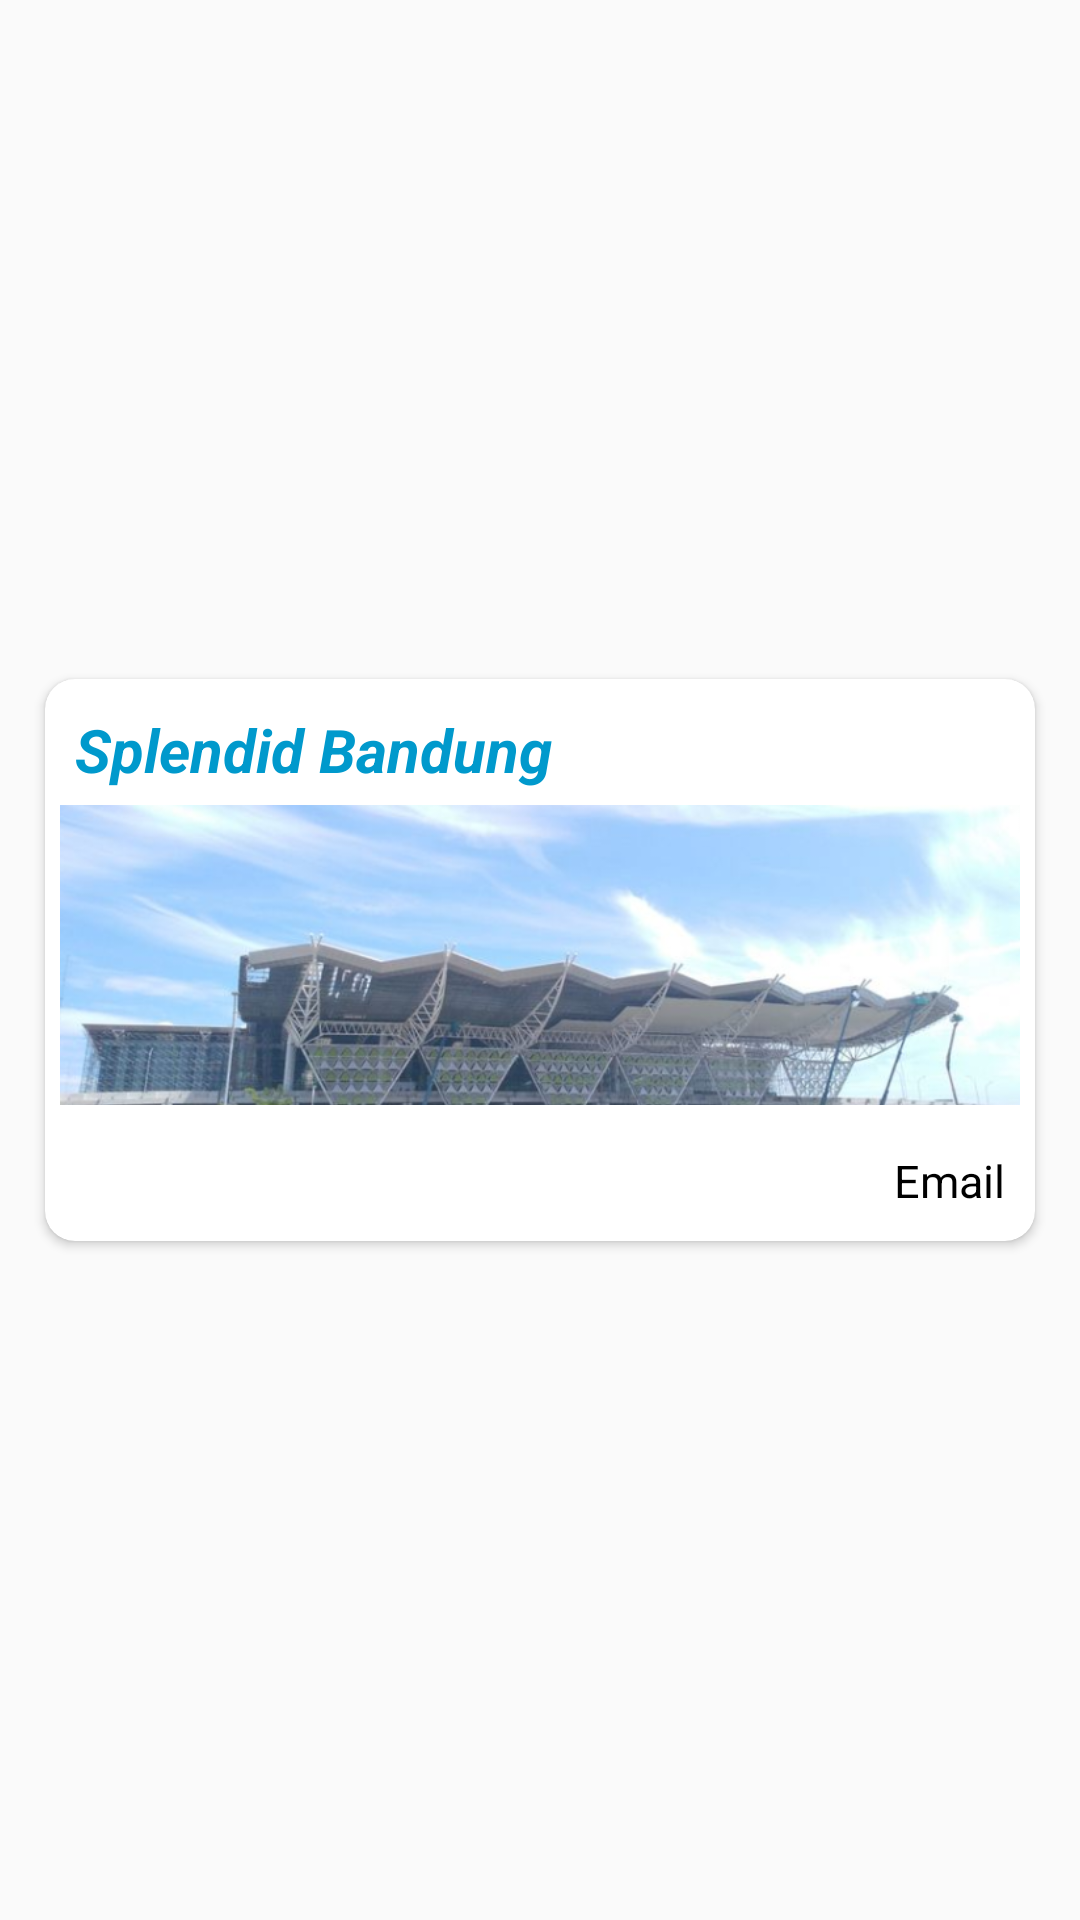

Android layout source for this screen:
<!-- AndroidManifest.xml: application theme AppTheme -->
<!-- res/layout/adaptor_item.xml -->
<?xml version="1.0" encoding="utf-8"?>
<LinearLayout xmlns:android="http://schemas.android.com/apk/res/android"
    xmlns:card_view="http://schemas.android.com/apk/res-auto"
    android:layout_width="match_parent"
    android:layout_height="wrap_content"
    xmlns:tools="http://schemas.android.com/tools"
    tools:context=".Bandara.ListBandara">

    
    <android.support.v7.widget.CardView
        android:id="@+id/card_view"
        android:layout_gravity="center"
        android:layout_width="fill_parent"
        android:layout_height="wrap_content"
        android:layout_margin="15dp"
        card_view:cardCornerRadius="10dp"
        android:onClick="toDetails">
        <LinearLayout
            android:padding="5dp"
            android:orientation="vertical"
            android:layout_width="fill_parent"
            android:layout_height="fill_parent">
            <TextView
                android:padding="5dp"
                android:textStyle="bold|italic"
                android:textColor="@android:color/holo_blue_dark"
                android:textSize="20dp"
                android:text="@string/app_name"
                android:id="@+id/text_name"
                android:layout_width="wrap_content"
                android:layout_height="wrap_content"
                android:layout_alignParentTop="true"/>

            <ImageView
                android:id="@+id/Image"
                android:layout_width="match_parent"
                android:layout_height="100dp"
                android:onClick="toDetails"
                android:scaleType="centerCrop"
                android:src="@drawable/a1" />
            <TextView
                android:padding="5dp"
                android:textColor="@android:color/black"
                android:textSize="15dp"
                android:layout_gravity="right"
                android:gravity="right"
                android:text="Email"
                android:id="@+id/text_alamat"
                android:layout_width="wrap_content"
                android:layout_height="wrap_content"
                android:layout_marginTop="10dp"
                android:layout_below="@+id/textView"/>
        </LinearLayout>
    </android.support.v7.widget.CardView>

</LinearLayout>
<!-- resources referenced by this layout -->
<resources>
  <!-- drawable a1: png bitmap (drawable-v24, 498760 bytes) -->
  <string name="app_name">Splendid Bandung</string>
  <style name="AppTheme" parent="Theme.AppCompat.Light.NoActionBar">
          
          <item name="colorPrimary">@color/colorPrimary</item>
          <item name="colorPrimaryDark">@color/colorPrimaryDark</item>
          <item name="colorAccent">@color/colorAccent</item>
      </style>
  <color name="colorPrimary">#66CC00</color>
  <color name="colorPrimaryDark">#00574B</color>
  <color name="colorAccent">#D81B60</color>
</resources>
